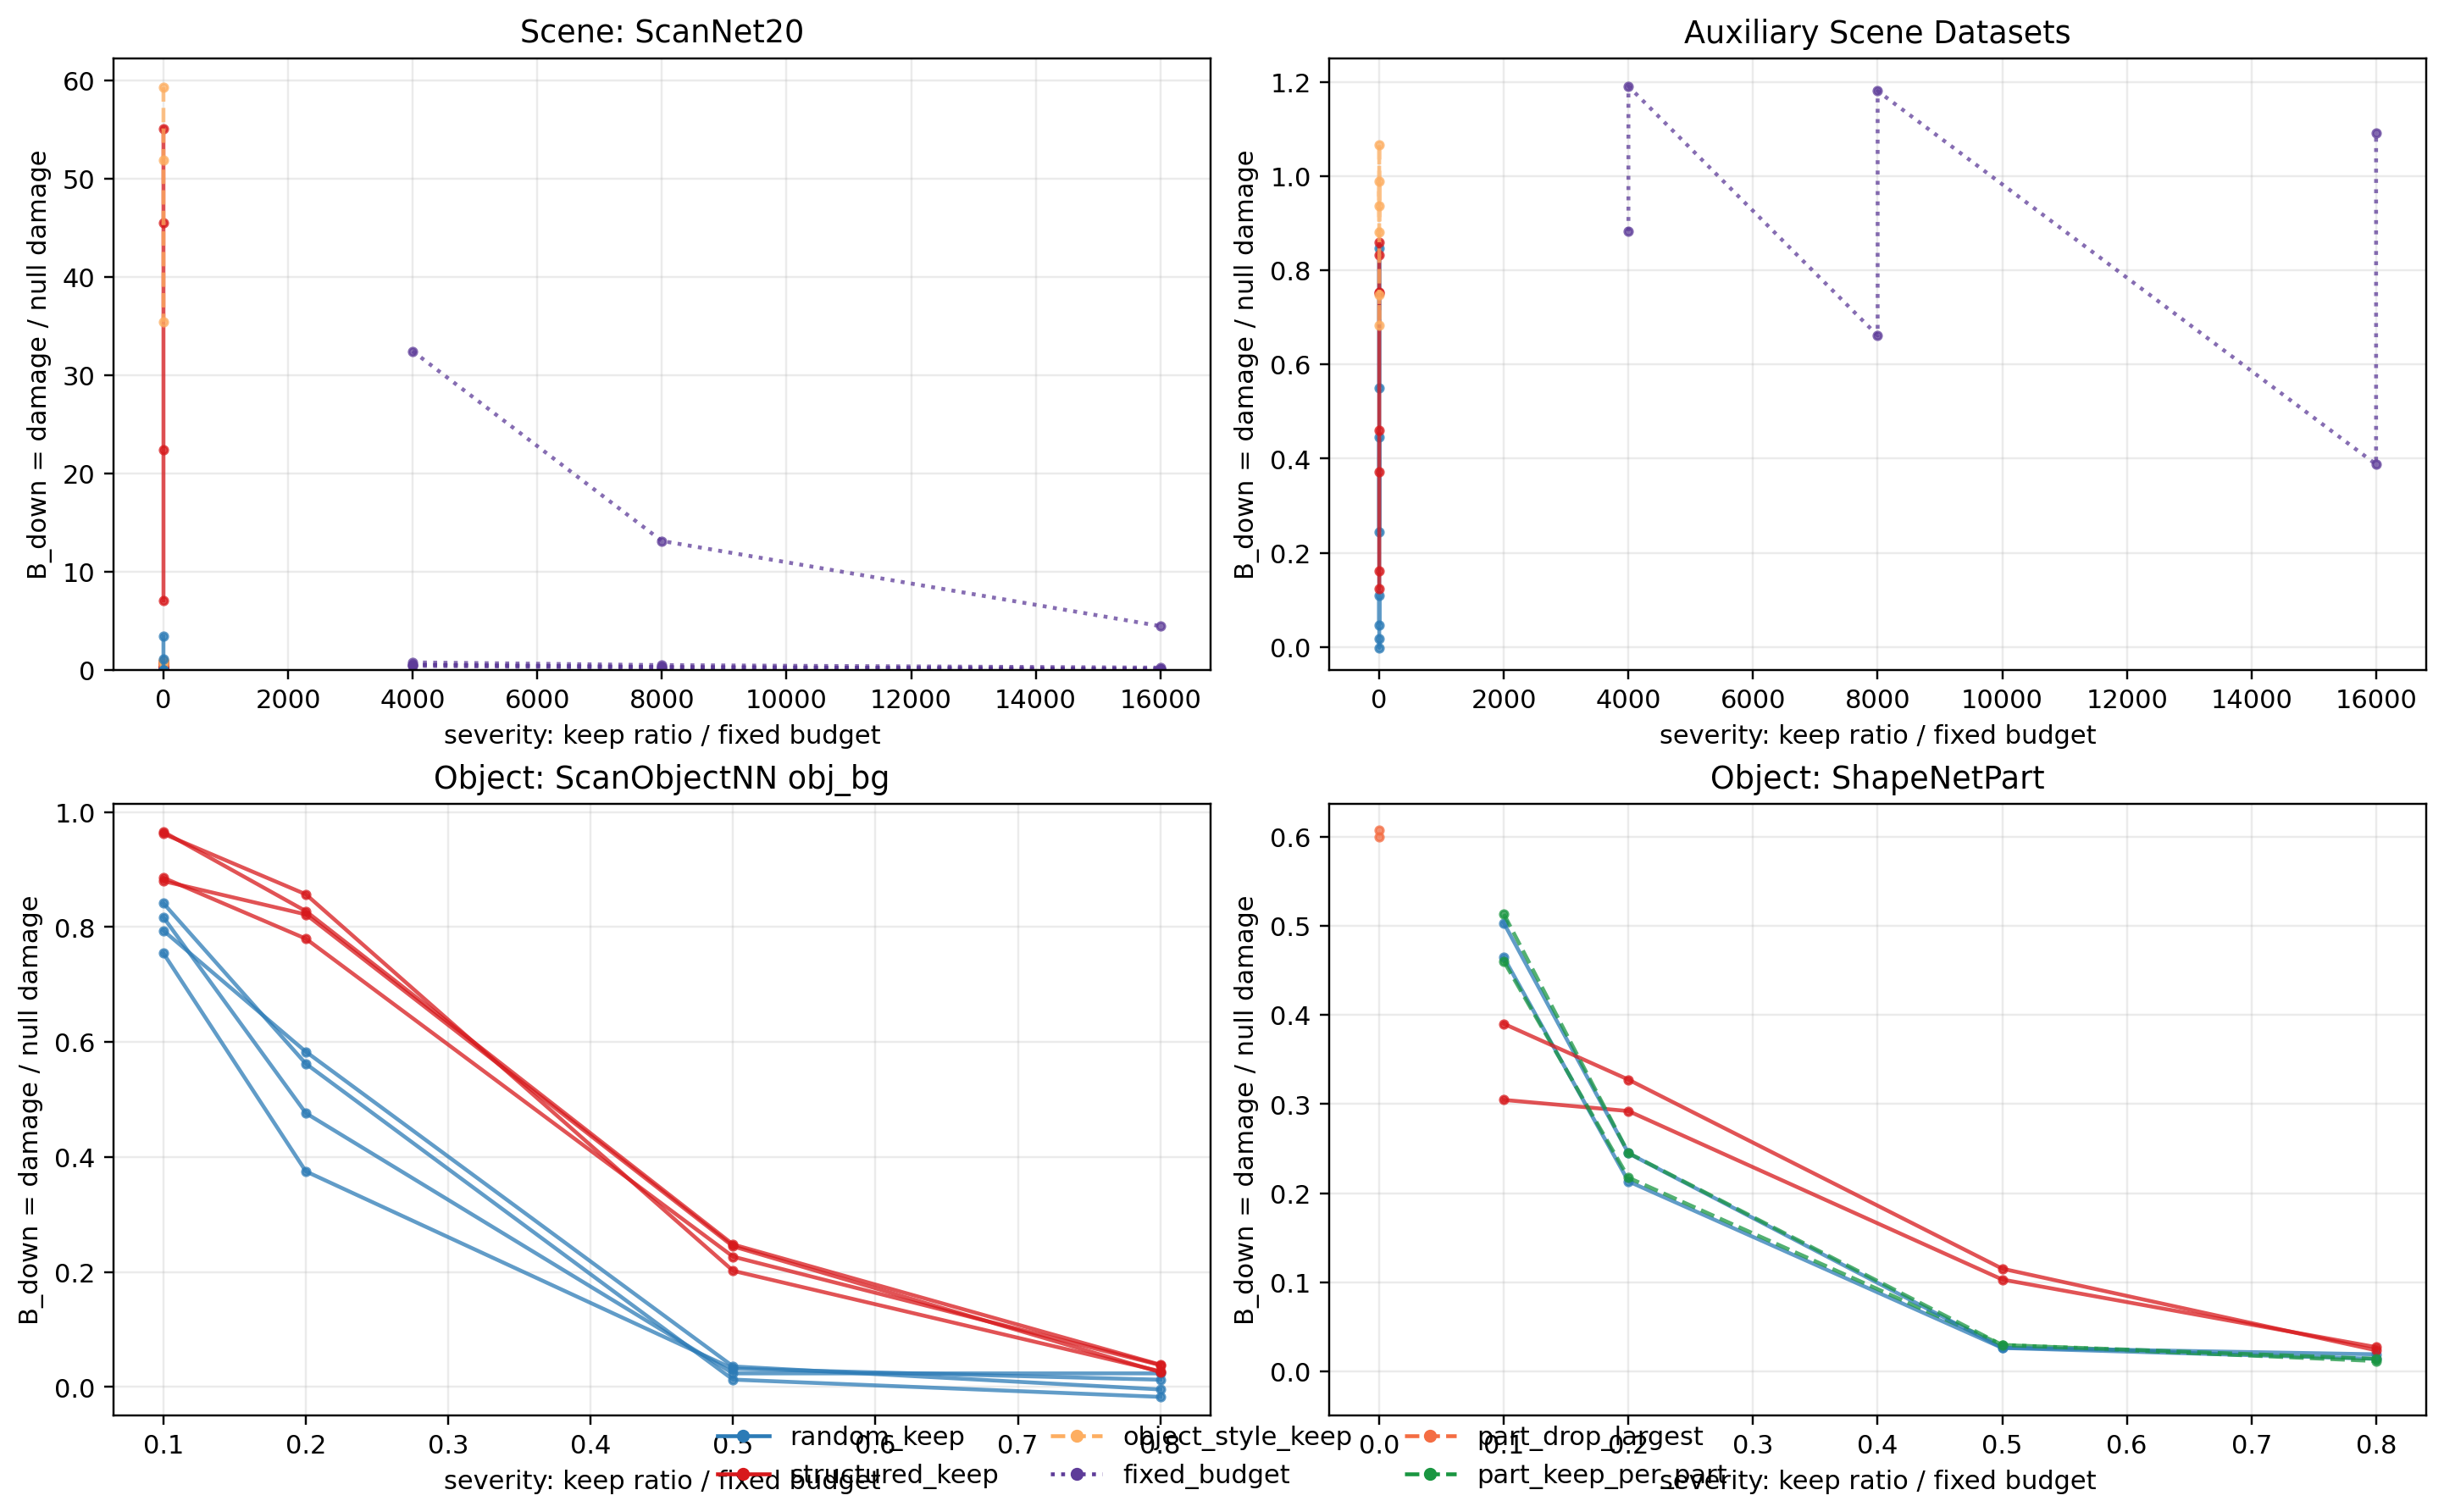

Source data for this figure (header and first rows):
domain, model, task, metric, stress_type, severity, condition, clean_score, stress_score, raw_damage, null_score, B_down, observed_keep_frac, source
scene, Concerto-D, ScanNet20, mIoU, clean, 1.0, clean_voxel, 0.7864, 0.7864, 0.0, 0.06817, 0.0, 1.0, tools/concerto_projection_shortcut/resul…
scene, Concerto-D, ScanNet20, mIoU, random_keep, 0.8, random_keep0p8, 0.7864, 0.7857, 0.0007232, 0.06817, 0.001007, 0.7998, tools/concerto_projection_shortcut/resul…
scene, Concerto-D, ScanNet20, mIoU, random_keep, 0.5, random_keep0p5, 0.7864, 0.7789, 0.007509, 0.06817, 0.01045, 0.5, tools/concerto_projection_shortcut/resul…
scene, Concerto-D, ScanNet20, mIoU, random_keep, 0.2, random_keep0p2, 0.7864, 0.7522, 0.03424, 0.06817, 0.04766, 0.2, tools/concerto_projection_shortcut/resul…
scene, Concerto-D, ScanNet20, mIoU, random_keep, 0.1, random_keep0p1, 0.7864, 0.6909, 0.09552, 0.06817, 0.133, 0.1, tools/concerto_projection_shortcut/resul…
scene, Concerto-D, ScanNet20, mIoU, fixed_budget, 16000, fixed_points_16000, 0.7864, 0.7076, 0.07887, 0.06817, 0.1098, 0.1952, tools/concerto_projection_shortcut/resul…
scene, Concerto-D, ScanNet20, mIoU, fixed_budget, 8000, fixed_points_8000, 0.7864, 0.5857, 0.2008, 0.06817, 0.2795, 0.09759, tools/concerto_projection_shortcut/resul…
scene, Concerto-D, ScanNet20, mIoU, fixed_budget, 4000, fixed_points_4000, 0.7864, 0.4011, 0.3853, 0.06817, 0.5364, 0.0488, tools/concerto_projection_shortcut/resul…
scene, Concerto-D, ScanNet20, mIoU, structured_keep, 0.8, structured_b64_keep0p8, 0.7864, 0.7122, 0.07423, 0.06817, 0.1034, 0.8044, tools/concerto_projection_shortcut/resul…
scene, Concerto-D, ScanNet20, mIoU, structured_keep, 0.5, structured_b64_keep0p5, 0.7864, 0.5245, 0.2619, 0.06817, 0.3647, 0.4887, tools/concerto_projection_shortcut/resul…
scene, Concerto-D, ScanNet20, mIoU, structured_keep, 0.2, structured_b64_keep0p2, 0.7864, 0.2945, 0.492, 0.06817, 0.6849, 0.1984, tools/concerto_projection_shortcut/resul…
scene, Concerto-D, ScanNet20, mIoU, structured_keep, 0.1, structured_b64_keep0p1, 0.7864, 0.1974, 0.5891, 0.06817, 0.8201, 0.1059, tools/concerto_projection_shortcut/resul…
scene, Concerto-D, ScanNet20, mIoU, object_style_keep, 0.5, masked_model_keep0p5, 0.7864, 0.3736, 0.4128, 0.06817, 0.5747, 0.5105, tools/concerto_projection_shortcut/resul…
scene, Concerto-D, ScanNet20, mIoU, object_style_keep, 0.2, masked_model_keep0p2, 0.7864, 0.1892, 0.5973, 0.06817, 0.8316, 0.2046, tools/concerto_projection_shortcut/resul…
scene, Concerto-D, ScanNet20, mIoU, object_style_keep, 0.1, masked_model_keep0p1, 0.7864, 0.1126, 0.6739, 0.06817, 0.9382, 0.1027, tools/concerto_projection_shortcut/resul…
scene, Concerto-D, ScanNet20, mIoU, feature_zero, 1.0, feature_zero1p0, 0.7864, 0.06817, 0.7183, 0.06817, 1.0, 1.0, tools/concerto_projection_shortcut/resul…
scene, Concerto-L, ScanNet20, mIoU, clean, 1.0, clean_voxel, 0.7696, 0.7696, 0.0, 0.03912, 0.0, 1.0, tools/concerto_projection_shortcut/resul…
scene, Concerto-L, ScanNet20, mIoU, random_keep, 0.8, random_keep0p8, 0.7696, 0.7705, -0.0009538, 0.03912, -0.001306, 0.8001, tools/concerto_projection_shortcut/resul…
scene, Concerto-L, ScanNet20, mIoU, random_keep, 0.5, random_keep0p5, 0.7696, 0.7682, 0.001426, 0.03912, 0.001953, 0.5002, tools/concerto_projection_shortcut/resul…
scene, Concerto-L, ScanNet20, mIoU, random_keep, 0.2, random_keep0p2, 0.7696, 0.7516, 0.01801, 0.03912, 0.02465, 0.1999, tools/concerto_projection_shortcut/resul…
scene, Concerto-L, ScanNet20, mIoU, random_keep, 0.1, random_keep0p1, 0.7696, 0.7209, 0.04864, 0.03912, 0.06658, 0.1001, tools/concerto_projection_shortcut/resul…
scene, Concerto-L, ScanNet20, mIoU, fixed_budget, 16000, fixed_points_16000, 0.7696, 0.7264, 0.0432, 0.03912, 0.05914, 0.1952, tools/concerto_projection_shortcut/resul…
scene, Concerto-L, ScanNet20, mIoU, fixed_budget, 8000, fixed_points_8000, 0.7696, 0.6314, 0.1382, 0.03912, 0.1891, 0.09759, tools/concerto_projection_shortcut/resul…
scene, Concerto-L, ScanNet20, mIoU, fixed_budget, 4000, fixed_points_4000, 0.7696, 0.4675, 0.302, 0.03912, 0.4135, 0.0488, tools/concerto_projection_shortcut/resul…
scene, Concerto-L, ScanNet20, mIoU, structured_keep, 0.8, structured_b64_keep0p8, 0.7696, 0.6998, 0.06983, 0.03912, 0.0956, 0.8046, tools/concerto_projection_shortcut/resul…
scene, Concerto-L, ScanNet20, mIoU, structured_keep, 0.5, structured_b64_keep0p5, 0.7696, 0.535, 0.2346, 0.03912, 0.3211, 0.5016, tools/concerto_projection_shortcut/resul…
scene, Concerto-L, ScanNet20, mIoU, structured_keep, 0.2, structured_b64_keep0p2, 0.7696, 0.3008, 0.4688, 0.03912, 0.6418, 0.1993, tools/concerto_projection_shortcut/resul…
scene, Concerto-L, ScanNet20, mIoU, structured_keep, 0.1, structured_b64_keep0p1, 0.7696, 0.1966, 0.5729, 0.03912, 0.7843, 0.1108, tools/concerto_projection_shortcut/resul…
scene, Concerto-L, ScanNet20, mIoU, object_style_keep, 0.5, masked_model_keep0p5, 0.7696, 0.3761, 0.3935, 0.03912, 0.5387, 0.5047, tools/concerto_projection_shortcut/resul…
scene, Concerto-L, ScanNet20, mIoU, object_style_keep, 0.2, masked_model_keep0p2, 0.7696, 0.1961, 0.5735, 0.03912, 0.7851, 0.2031, tools/concerto_projection_shortcut/resul…
scene, Concerto-L, ScanNet20, mIoU, object_style_keep, 0.1, masked_model_keep0p1, 0.7696, 0.1249, 0.6447, 0.03912, 0.8825, 0.09599, tools/concerto_projection_shortcut/resul…
scene, Concerto-L, ScanNet20, mIoU, feature_zero, 1.0, feature_zero1p0, 0.7696, 0.03912, 0.7305, 0.03912, 1.0, 1.0, tools/concerto_projection_shortcut/resul…
scene, Sonata-L, ScanNet20, mIoU, clean, 1.0, clean_voxel, 0.7164, 0.7164, 0.0, 0.06062, 0.0, 1.0, tools/concerto_projection_shortcut/resul…
scene, Sonata-L, ScanNet20, mIoU, random_keep, 0.8, random_keep0p8, 0.7164, 0.7172, -0.0008105, 0.06062, -0.001236, 0.8, tools/concerto_projection_shortcut/resul…
scene, Sonata-L, ScanNet20, mIoU, random_keep, 0.5, random_keep0p5, 0.7164, 0.7119, 0.004479, 0.06062, 0.00683, 0.5, tools/concerto_projection_shortcut/resul…
scene, Sonata-L, ScanNet20, mIoU, random_keep, 0.2, random_keep0p2, 0.7164, 0.6867, 0.02973, 0.06062, 0.04533, 0.2, tools/concerto_projection_shortcut/resul…
scene, Sonata-L, ScanNet20, mIoU, random_keep, 0.1, random_keep0p1, 0.7164, 0.6502, 0.06625, 0.06062, 0.101, 0.09994, tools/concerto_projection_shortcut/resul…
scene, Sonata-L, ScanNet20, mIoU, fixed_budget, 16000, fixed_points_16000, 0.7164, 0.6485, 0.06792, 0.06062, 0.1036, 0.1952, tools/concerto_projection_shortcut/resul…
scene, Sonata-L, ScanNet20, mIoU, fixed_budget, 8000, fixed_points_8000, 0.7164, 0.5278, 0.1886, 0.06062, 0.2877, 0.09759, tools/concerto_projection_shortcut/resul…
scene, Sonata-L, ScanNet20, mIoU, fixed_budget, 4000, fixed_points_4000, 0.7164, 0.3845, 0.3319, 0.06062, 0.5062, 0.0488, tools/concerto_projection_shortcut/resul…
scene, Sonata-L, ScanNet20, mIoU, structured_keep, 0.8, structured_b64_keep0p8, 0.7164, 0.6482, 0.0682, 0.06062, 0.104, 0.8024, tools/concerto_projection_shortcut/resul…
scene, Sonata-L, ScanNet20, mIoU, structured_keep, 0.5, structured_b64_keep0p5, 0.7164, 0.487, 0.2294, 0.06062, 0.3499, 0.4967, tools/concerto_projection_shortcut/resul…
scene, Sonata-L, ScanNet20, mIoU, structured_keep, 0.2, structured_b64_keep0p2, 0.7164, 0.2761, 0.4403, 0.06062, 0.6715, 0.1984, tools/concerto_projection_shortcut/resul…
scene, Sonata-L, ScanNet20, mIoU, structured_keep, 0.1, structured_b64_keep0p1, 0.7164, 0.1622, 0.5542, 0.06062, 0.8451, 0.1029, tools/concerto_projection_shortcut/resul…
scene, Sonata-L, ScanNet20, mIoU, object_style_keep, 0.5, masked_model_keep0p5, 0.7164, 0.345, 0.3714, 0.06062, 0.5664, 0.4969, tools/concerto_projection_shortcut/resul…
scene, Sonata-L, ScanNet20, mIoU, object_style_keep, 0.2, masked_model_keep0p2, 0.7164, 0.1789, 0.5376, 0.06062, 0.8197, 0.2196, tools/concerto_projection_shortcut/resul…
scene, Sonata-L, ScanNet20, mIoU, object_style_keep, 0.1, masked_model_keep0p1, 0.7164, 0.1087, 0.6077, 0.06062, 0.9267, 0.1023, tools/concerto_projection_shortcut/resul…
scene, Sonata-L, ScanNet20, mIoU, feature_zero, 1.0, feature_zero1p0, 0.7164, 0.06062, 0.6558, 0.06062, 1.0, 1.0, tools/concerto_projection_shortcut/resul…
scene, Utonia, ScanNet20, mIoU, clean, 1.0, clean, 0.758, 0.758, 0.0, 0.7477, 0.0, 1.0, tools/concerto_projection_shortcut/resul…
scene, Utonia, ScanNet20, mIoU, random_keep, 0.8, random_keep0p8, 0.758, 0.7579, 0.0001564, 0.7477, 0.0152, 0.7999, tools/concerto_projection_shortcut/resul…
scene, Utonia, ScanNet20, mIoU, random_keep, 0.5, random_keep0p5, 0.758, 0.7581, -8.29149647225691e-05, 0.7477, -0.008062, 0.4999, tools/concerto_projection_shortcut/resul…
scene, Utonia, ScanNet20, mIoU, random_keep, 0.2, random_keep0p2, 0.758, 0.7469, 0.01113, 0.7477, 1.082, 0.2, tools/concerto_projection_shortcut/resul…
scene, Utonia, ScanNet20, mIoU, random_keep, 0.1, random_keep0p1, 0.758, 0.723, 0.03497, 0.7477, 3.4, 0.1, tools/concerto_projection_shortcut/resul…
scene, Utonia, ScanNet20, mIoU, structured_keep, 0.8, structured_b1p28m_keep0p8, 0.758, 0.6854, 0.07267, 0.7477, 7.065, 0.7959, tools/concerto_projection_shortcut/resul…
scene, Utonia, ScanNet20, mIoU, structured_keep, 0.5, structured_b1p28m_keep0p5, 0.758, 0.5272, 0.2308, 0.7477, 22.44, 0.4859, tools/concerto_projection_shortcut/resul…
scene, Utonia, ScanNet20, mIoU, structured_keep, 0.2, structured_b1p28m_keep0p2, 0.758, 0.29, 0.468, 0.7477, 45.51, 0.2121, tools/concerto_projection_shortcut/resul…
scene, Utonia, ScanNet20, mIoU, structured_keep, 0.1, structured_b1p28m_keep0p1, 0.758, 0.1912, 0.5668, 0.7477, 55.11, 0.1059, tools/concerto_projection_shortcut/resul…
scene, Utonia, ScanNet20, mIoU, object_style_keep, 0.5, masked_model_keep0p5, 0.758, 0.3935, 0.3645, 0.7477, 35.44, 0.5027, tools/concerto_projection_shortcut/resul…
scene, Utonia, ScanNet20, mIoU, object_style_keep, 0.2, masked_model_keep0p2, 0.758, 0.2241, 0.5339, 0.7477, 51.91, 0.2033, tools/concerto_projection_shortcut/resul…
scene, Utonia, ScanNet20, mIoU, object_style_keep, 0.1, masked_model_keep0p1, 0.758, 0.148, 0.61, 0.7477, 59.31, 0.0975, tools/concerto_projection_shortcut/resul…
... 127 more rows
